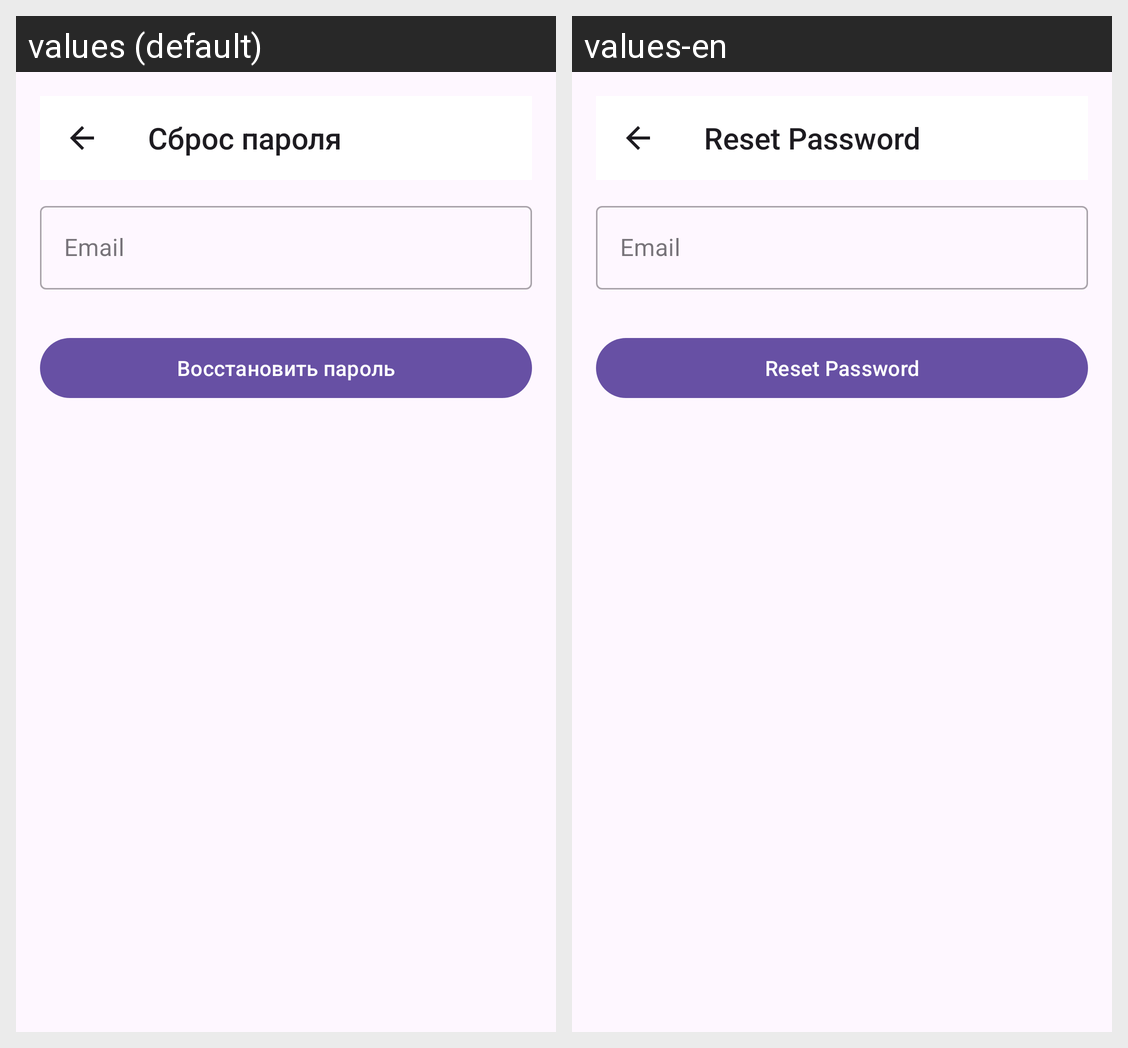

Translations of the strings shown on this Android screen, per locale in the grid:
Android screen res/layout/fragment_reset_password.xml rendered under 2 locales, left to right: values (default), values-en. Device: Nexus 5 (rendered at 1080×1920; each locale shown at half size, 540×960, under a caption strip naming it); theme Theme.MyBudget.
Strings drawn on this screen, with the default value and each locale's value (text and hints the layout hard-codes, and strings that could not be matched under every locale, appear in the picture but are not listed):

reset_password_title
  values: Сброс пароля
  values-en: Reset Password

email_hint
  values: Email
  values-en: Email

reset_password_button
  values: Восстановить пароль
  values-en: Reset Password
